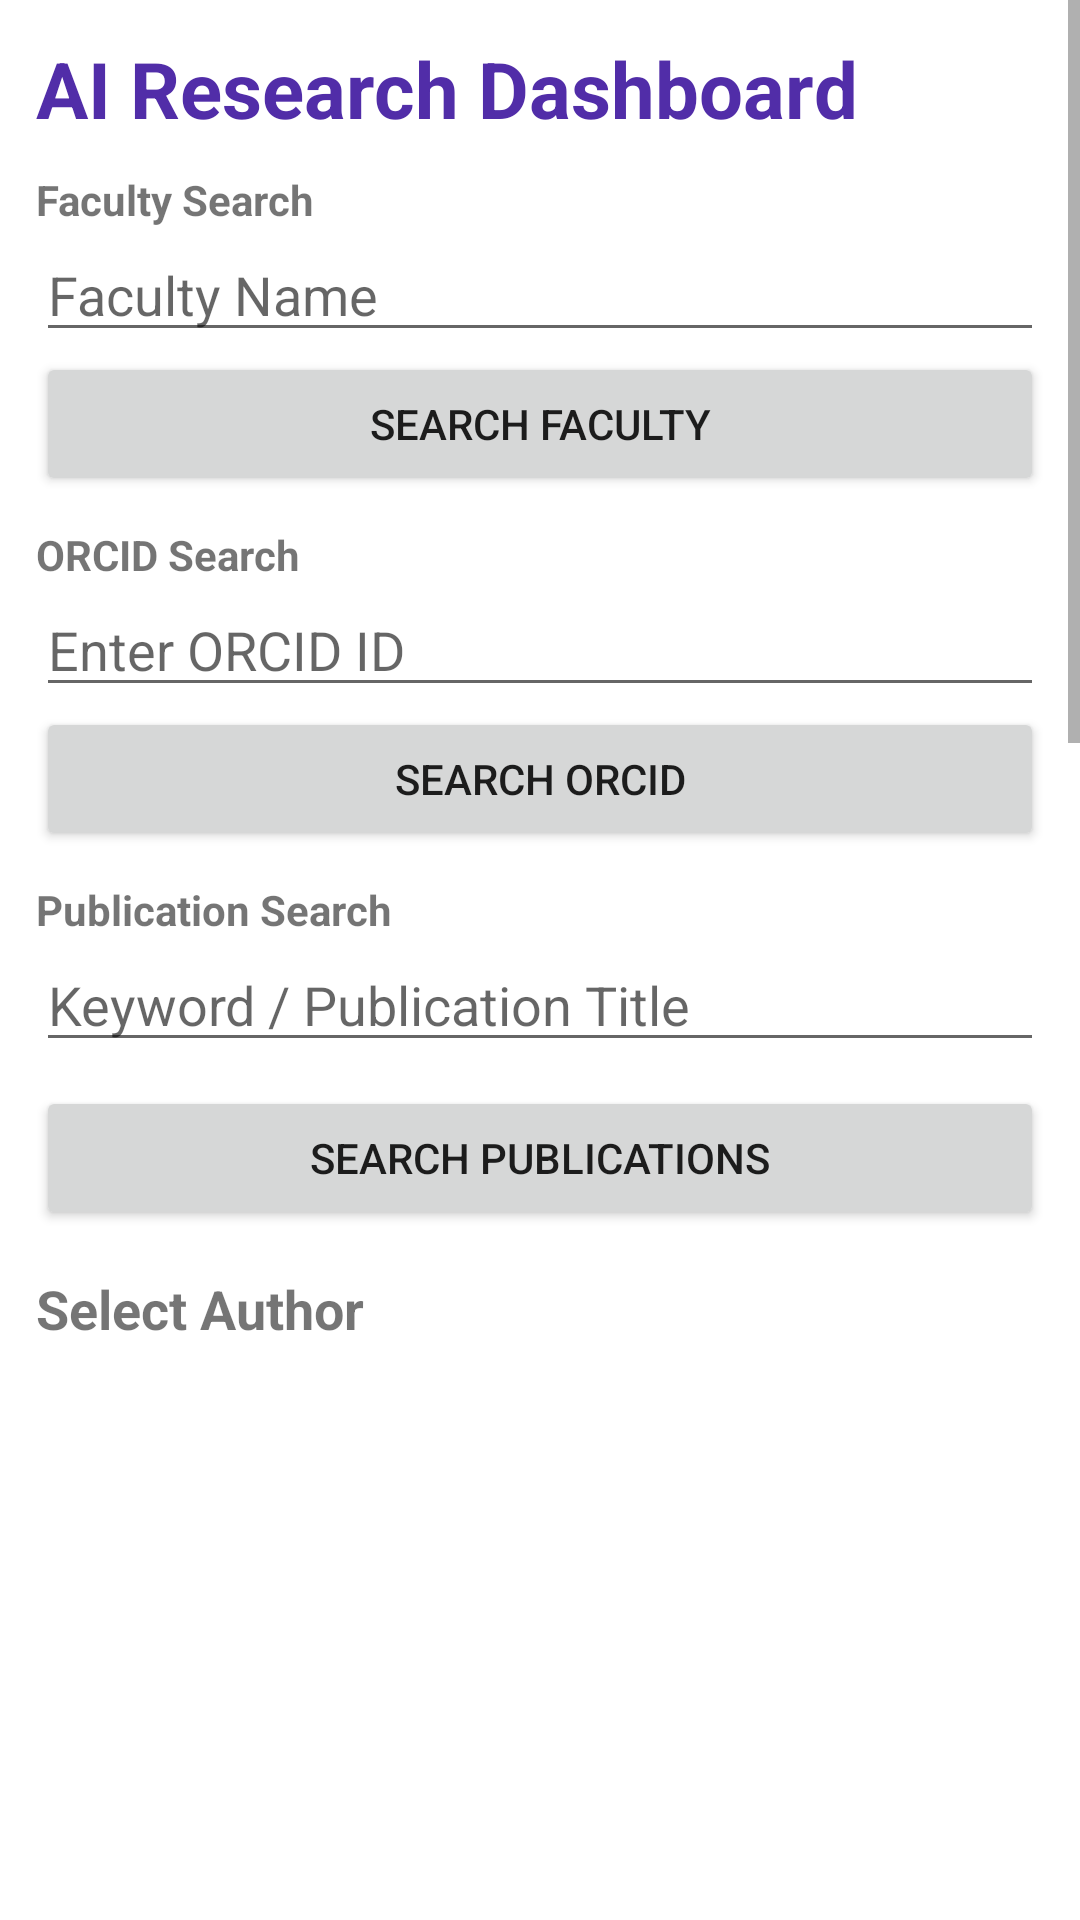

Write the Android layout XML for this screen, with the resource values it uses.
<!-- AndroidManifest.xml: application theme Theme.AIResearchManager -->
<!-- res/layout/activity_main2.xml -->
<?xml version="1.0" encoding="utf-8"?>
<ScrollView xmlns:android="http://schemas.android.com/apk/res/android"
    xmlns:app="http://schemas.android.com/apk/res-auto"
    android:layout_width="match_parent"
    android:layout_height="match_parent">

    <LinearLayout
        android:layout_width="match_parent"
        android:layout_height="wrap_content"
        android:orientation="vertical"
        android:padding="12dp">

        <TextView
            android:layout_width="wrap_content"
            android:layout_height="wrap_content"
            android:text="AI Research Dashboard"
            android:textStyle="bold"
            android:textSize="26sp"
            android:textColor="#512DA8"
            android:layout_marginBottom="10dp"/>

        <TextView
            android:layout_width="wrap_content"
            android:layout_height="wrap_content"
            android:text="Faculty Search"
            android:textStyle="bold"/>

        <EditText
            android:id="@+id/facultySearchBox"
            android:layout_width="match_parent"
            android:layout_height="wrap_content"
            android:hint="Faculty Name"/>

        <Button
            android:id="@+id/facultySearchButton"
            android:layout_width="match_parent"
            android:layout_height="wrap_content"
            android:text="SEARCH FACULTY"/>


        <TextView
            android:layout_width="wrap_content"
            android:layout_height="wrap_content"
            android:text="ORCID Search"
            android:textStyle="bold"
            android:layout_marginTop="10dp"/>

        <EditText
            android:id="@+id/orcidSearchBox"
            android:layout_width="match_parent"
            android:layout_height="wrap_content"
            android:hint="Enter ORCID ID"/>

        <Button
            android:id="@+id/orcidSearchButton"
            android:layout_width="match_parent"
            android:layout_height="wrap_content"
            android:text="SEARCH ORCID"/>


        <TextView
            android:layout_width="wrap_content"
            android:layout_height="wrap_content"
            android:text="Publication Search"
            android:textStyle="bold"
            android:layout_marginTop="10dp"/>

        <EditText
            android:id="@+id/publicationSearchBox"
            android:layout_width="match_parent"
            android:layout_height="wrap_content"
            android:hint="Keyword / Publication Title"/>

        <Button
            android:id="@+id/publicationSearchButton"
            android:layout_width="match_parent"
            android:layout_height="wrap_content"
            android:text="SEARCH PUBLICATIONS"
            android:layout_marginTop="8dp"/>

        <TextView
            android:layout_width="wrap_content"
            android:layout_height="wrap_content"
            android:text="Select Author"
            android:textStyle="bold"
            android:textSize="18sp"
            android:layout_marginTop="14dp"/>

        <androidx.recyclerview.widget.RecyclerView
            android:id="@+id/authorRecycler"
            android:layout_width="match_parent"
            android:layout_height="200dp"
            android:layout_marginTop="8dp"/>

        <TextView
            android:id="@+id/nameText"
            android:layout_width="wrap_content"
            android:layout_height="wrap_content"
            android:layout_marginTop="14dp"
            android:text="Faculty Name"
            android:textColor="#303F9F"
            android:textSize="24sp"
            android:textStyle="bold" />

        <TextView
            android:id="@+id/affiliationText"
            android:layout_width="wrap_content"
            android:layout_height="wrap_content"
            android:text="Affiliation"
            android:textSize="16sp"
            android:layout_marginBottom="12dp"/>

        <LinearLayout
            android:layout_width="match_parent"
            android:layout_height="wrap_content"
            android:orientation="horizontal">

            <com.google.android.material.card.MaterialCardView
                android:layout_width="0dp"
                android:layout_height="110dp"
                android:layout_weight="1"
                app:cardCornerRadius="14dp"
                android:layout_margin="4dp">

                <TextView
                    android:id="@+id/citationText"
                    android:layout_width="match_parent"
                    android:layout_height="match_parent"
                    android:gravity="center"
                    android:text="Citations"
                    android:textStyle="bold"
                    android:textSize="20sp"/>
            </com.google.android.material.card.MaterialCardView>

            <com.google.android.material.card.MaterialCardView
                android:layout_width="0dp"
                android:layout_height="110dp"
                android:layout_weight="1"
                app:cardCornerRadius="14dp"
                android:layout_margin="4dp">

                <TextView
                    android:id="@+id/hindexText"
                    android:layout_width="match_parent"
                    android:layout_height="match_parent"
                    android:gravity="center"
                    android:text="H Index"
                    android:textStyle="bold"
                    android:textSize="20sp"/>
            </com.google.android.material.card.MaterialCardView>

            <com.google.android.material.card.MaterialCardView
                android:layout_width="0dp"
                android:layout_height="110dp"
                android:layout_weight="1"
                app:cardCornerRadius="14dp"
                android:layout_margin="4dp">

                <TextView
                    android:id="@+id/i10Text"
                    android:layout_width="match_parent"
                    android:layout_height="match_parent"
                    android:gravity="center"
                    android:text="I10 Index"
                    android:textStyle="bold"
                    android:textSize="20sp"/>
            </com.google.android.material.card.MaterialCardView>

        </LinearLayout>

        <TextView
            android:layout_width="wrap_content"
            android:layout_height="wrap_content"
            android:text="Research Analytics"
            android:textStyle="bold"
            android:textSize="20sp"
            android:layout_marginTop="12dp"/>

        <com.google.android.material.card.MaterialCardView
            android:id="@+id/analyticsCard"
            android:layout_width="match_parent"
            android:layout_height="130dp"
            android:layout_marginTop="10dp"
            app:cardCornerRadius="20dp"
            app:cardElevation="8dp">

            <LinearLayout
                android:layout_width="match_parent"
                android:layout_height="match_parent"
                android:gravity="center"
                android:orientation="vertical">

                <TextView
                    android:layout_width="wrap_content"
                    android:layout_height="wrap_content"
                    android:text="📊 Analytics"
                    android:textSize="26sp"
                    android:textStyle="bold"/>

                <TextView
                    android:layout_width="wrap_content"
                    android:layout_height="wrap_content"
                    android:text="Click Here To View Analytics"/>

            </LinearLayout>

        </com.google.android.material.card.MaterialCardView>

        <androidx.recyclerview.widget.RecyclerView
            android:id="@+id/recyclerView"
            android:layout_width="match_parent"
            android:layout_height="600dp"
            android:layout_marginTop="8dp"/>

    </LinearLayout>

</ScrollView>
<!-- resources referenced by this layout -->
<resources>
  <style name="Theme.AIResearchManager" parent="Theme.MaterialComponents.DayNight.DarkActionBar">
  
          <item name="colorPrimary">
              #6200EE
          </item>
  
          <item name="colorPrimaryVariant">
              #3700B3
          </item>
  
          <item name="colorSecondary">
              #03DAC5
          </item>
  
      </style>
</resources>
